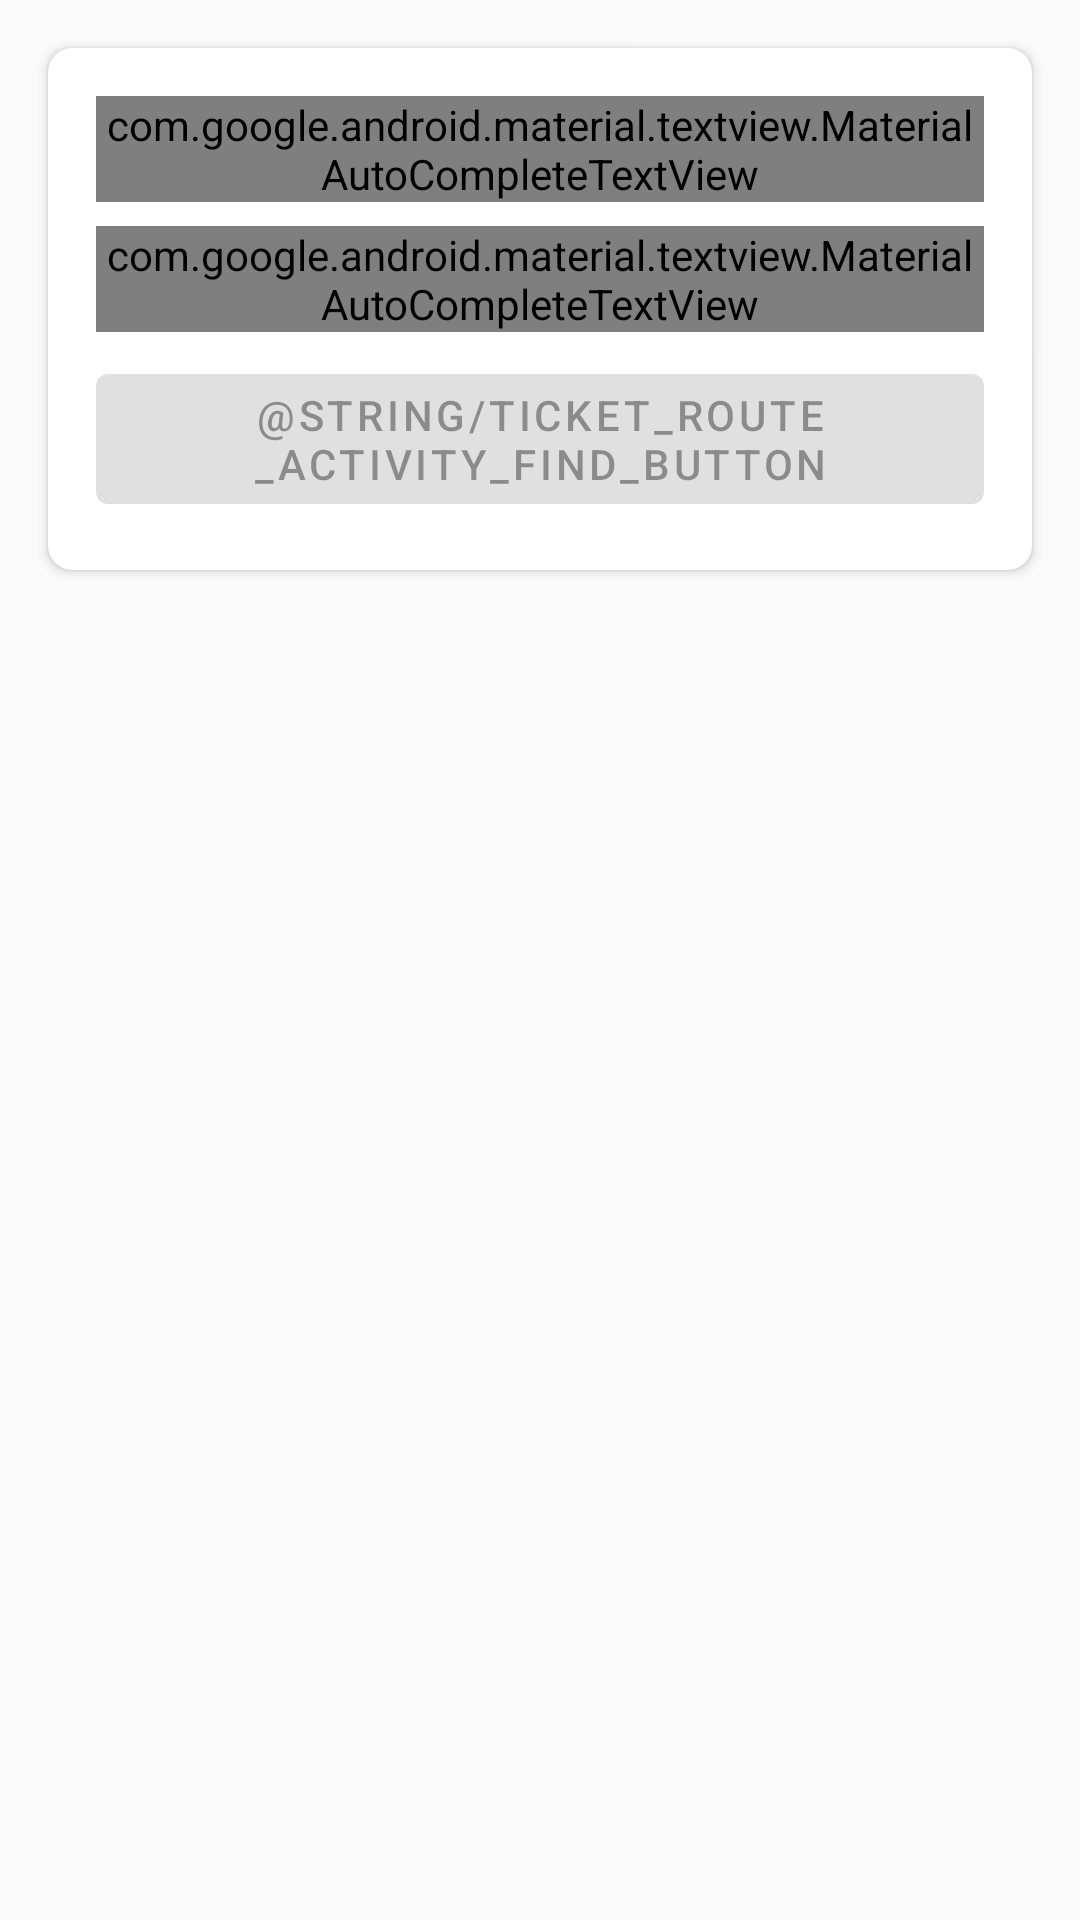

The Android layout XML behind this screen, and the referenced resources:
<!-- AndroidManifest.xml: application theme AppTheme -->
<!-- res/layout/activity_ticket_route.xml -->
<?xml version="1.0" encoding="utf-8"?>
<androidx.constraintlayout.widget.ConstraintLayout xmlns:android="http://schemas.android.com/apk/res/android"
    xmlns:app="http://schemas.android.com/apk/res-auto"
    xmlns:tools="http://schemas.android.com/tools"
    android:layout_width="match_parent"
    android:layout_height="match_parent"
    tools:context=".screen.ticket.route.TicketRouteActivity">

    <androidx.cardview.widget.CardView
        android:layout_width="match_parent"
        android:layout_height="wrap_content"
        android:layout_margin="@dimen/margin"
        app:cardCornerRadius="@dimen/card_corner_radius"
        app:layout_constraintLeft_toLeftOf="parent"
        app:layout_constraintRight_toRightOf="parent"
        app:layout_constraintTop_toTopOf="parent">

        <androidx.constraintlayout.widget.ConstraintLayout
            android:layout_width="match_parent"
            android:layout_height="wrap_content"
            android:layout_margin="@dimen/margin">

            <com.google.android.material.textfield.TextInputLayout
                android:id="@+id/departureView"
                android:layout_width="match_parent"
                android:layout_height="wrap_content"
                app:layout_constraintLeft_toLeftOf="parent"
                app:layout_constraintRight_toRightOf="parent"
                app:layout_constraintTop_toTopOf="parent">

                <com.google.android.material.textview.MaterialAutoCompleteTextView
                    android:id="@+id/departureEdit"
                    android:layout_width="match_parent"
                    android:layout_height="wrap_content"
                    android:drawableStart="@drawable/ic_location"
                    android:drawablePadding="@dimen/padding"
                    android:hint="@string/ticket_route_activity_departure_hint"
                    android:imeOptions="actionNext|flagNoExtractUi"
                    android:inputType="textCapSentences"
                    android:maxLines="1"
                    android:nextFocusDown="@+id/destinationView">

                    <requestFocus />
                </com.google.android.material.textview.MaterialAutoCompleteTextView>
            </com.google.android.material.textfield.TextInputLayout>

            <com.google.android.material.textfield.TextInputLayout
                android:id="@+id/destinationView"
                android:layout_width="match_parent"
                android:layout_height="wrap_content"
                android:layout_marginTop="@dimen/margin_x0_5"
                app:layout_constraintLeft_toLeftOf="parent"
                app:layout_constraintRight_toRightOf="parent"
                app:layout_constraintTop_toBottomOf="@+id/departureView">

                <com.google.android.material.textview.MaterialAutoCompleteTextView
                    android:id="@+id/destinationEdit"
                    android:layout_width="match_parent"
                    android:layout_height="wrap_content"
                    android:drawableStart="@drawable/ic_location"
                    android:drawablePadding="@dimen/padding"
                    android:hint="@string/ticket_route_activity_destination_hint"
                    android:imeOptions="actionDone|flagNoExtractUi"
                    android:inputType="textCapSentences"
                    android:maxLines="1" />
            </com.google.android.material.textfield.TextInputLayout>

            <com.google.android.material.button.MaterialButton
                android:id="@+id/findButton"
                android:layout_width="match_parent"
                android:layout_height="wrap_content"
                android:layout_marginTop="@dimen/margin_x0_5"
                android:enabled="false"
                android:text="@string/ticket_route_activity_find_button"
                app:layout_constraintLeft_toLeftOf="parent"
                app:layout_constraintRight_toRightOf="parent"
                app:layout_constraintTop_toBottomOf="@+id/destinationView" />
        </androidx.constraintlayout.widget.ConstraintLayout>
    </androidx.cardview.widget.CardView>
</androidx.constraintlayout.widget.ConstraintLayout>
<!-- resources referenced by this layout -->
<resources>
  <dimen name="card_corner_radius">8dp</dimen>
  <dimen name="margin">16dp</dimen>
  <dimen name="margin_x0_5">8dp</dimen>
  <dimen name="padding">8dp</dimen>
  <!-- drawable ic_location (drawable) -->
  <vector xmlns:android="http://schemas.android.com/apk/res/android"
      android:width="24dp"
      android:height="24dp"
      android:viewportWidth="24.0"
      android:viewportHeight="24.0">
  
      <path
          android:fillColor="#2196F3"
          android:pathData="M12,2C8.13,2 5,5.13 5,9c0,5.25 7,13 7,13s7,-7.75 7,-13c0,-3.87 -3.13,-7 -7,-7zM12,11.5c-1.38,0 -2.5,-1.12 -2.5,-2.5s1.12,-2.5 2.5,-2.5 2.5,1.12 2.5,2.5 -1.12,2.5 -2.5,2.5z" />
  </vector>
  <string name="ticket_route_activity_departure_hint">Откуда вылет</string>
  <string name="ticket_route_activity_destination_hint">Куда лететь</string>
  <string name="ticket_route_activity_find_button">Найти билеты</string>
  <style name="AppTheme" parent="BaseAppTheme" />
  <style name="BaseAppTheme" parent="Theme.MaterialComponents.Light.NoActionBar">
          <item name="colorPrimaryDark">@color/primary_dark</item>
          <item name="colorPrimary">@color/primary</item>
          <item name="android:windowBackground">@color/window_background</item>
          <item name="colorAccent">@color/accent</item>
          <item name="textInputStyle">@style/TextInputLayout</item>
          <item name="markerTextAppearance">@style/MarkerTextAppearance</item>
          <item name="markerBackgroundColor">@color/marker_background</item>
      </style>
  <color name="primary_dark">#0288D1</color>
  <color name="primary">#03A9F4</color>
  <color name="window_background">#FAFAFA</color>
  <color name="accent">#8BC34A</color>
  <style name="TextInputLayout" parent="Widget.MaterialComponents.TextInputLayout.OutlinedBox.Dense">
          <item name="android:textColorHint">?android:attr/textColorHint</item>
      </style>
  <style name="MarkerTextAppearance" parent="TextAppearance.MaterialComponents.Caption">
          <item name="android:textColor">?android:textColorPrimaryInverse</item>
          <item name="android:textStyle">bold</item>
          <item name="android:textAllCaps">true</item>
      </style>
  <color name="marker_background">#E62196F3</color>
</resources>
